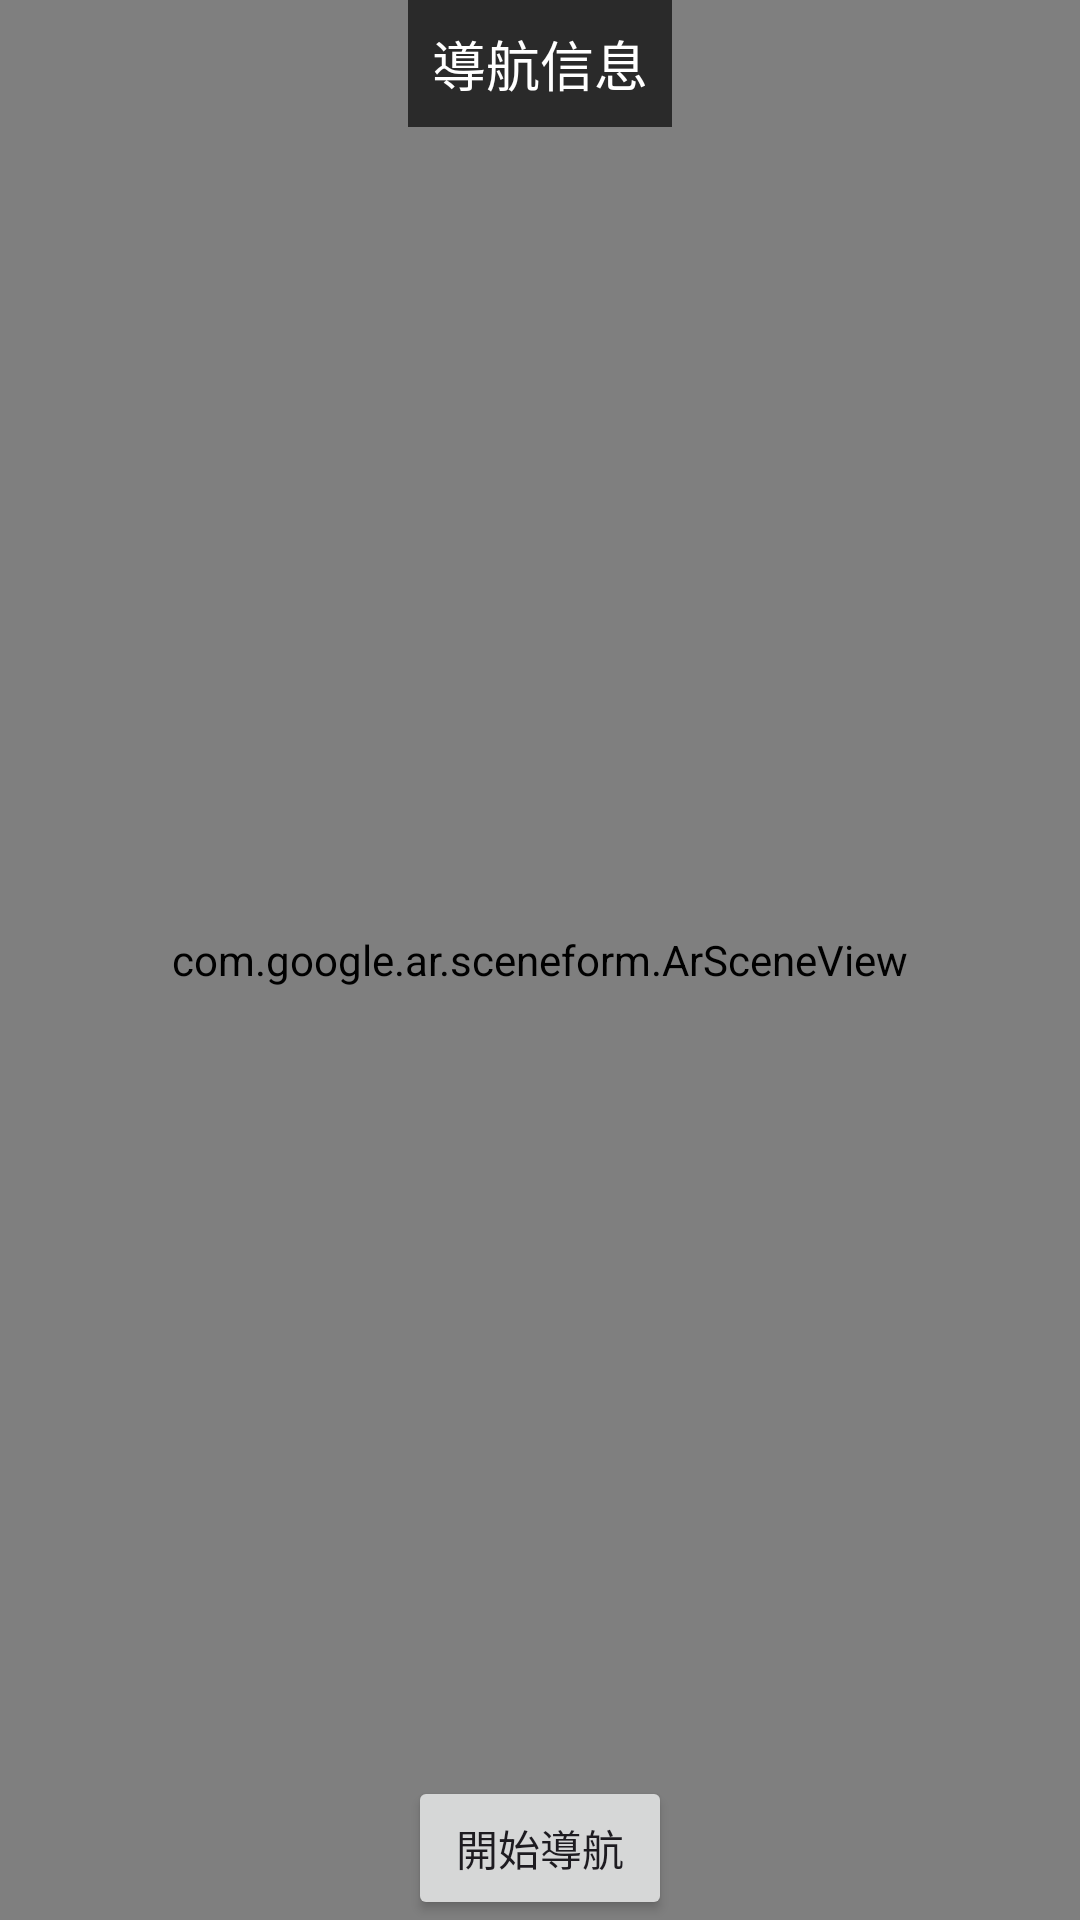

Reconstruct the res/layout file that produces this screen, plus the resources it refers to.
<!-- AndroidManifest.xml: application theme Theme.CameraProject_2 -->
<!-- res/layout/activity_arnavigation.xml -->
<?xml version="1.0" encoding="utf-8"?>
<RelativeLayout xmlns:android="http://schemas.android.com/apk/res/android"
    android:layout_width="match_parent"
    android:layout_height="match_parent">

    <com.google.ar.sceneform.ArSceneView
        android:id="@+id/ar_scene_view"
        android:layout_width="match_parent"
        android:layout_height="match_parent" />

    <TextView
        android:id="@+id/navigation_info_text"
        android:layout_width="wrap_content"
        android:layout_height="wrap_content"
        android:text="導航信息"
        android:textSize="18sp"
        android:background="#AA000000"
        android:textColor="#FFFFFF"
        android:padding="8dp"
        android:layout_alignParentTop="true"
        android:layout_centerHorizontal="true" />

    <Button
        android:id="@+id/start_navigation_button"
        android:layout_width="wrap_content"
        android:layout_height="wrap_content"
        android:text="開始導航"
        android:layout_alignParentBottom="true"
        android:layout_centerHorizontal="true" />

</RelativeLayout>
<!-- resources referenced by this layout -->
<resources>
  <style name="Theme.CameraProject_2" parent="Base.Theme.CameraProject_2" />
  <style name="Base.Theme.CameraProject_2" parent="Theme.Material3.DayNight.NoActionBar">
          
          
      </style>
</resources>
